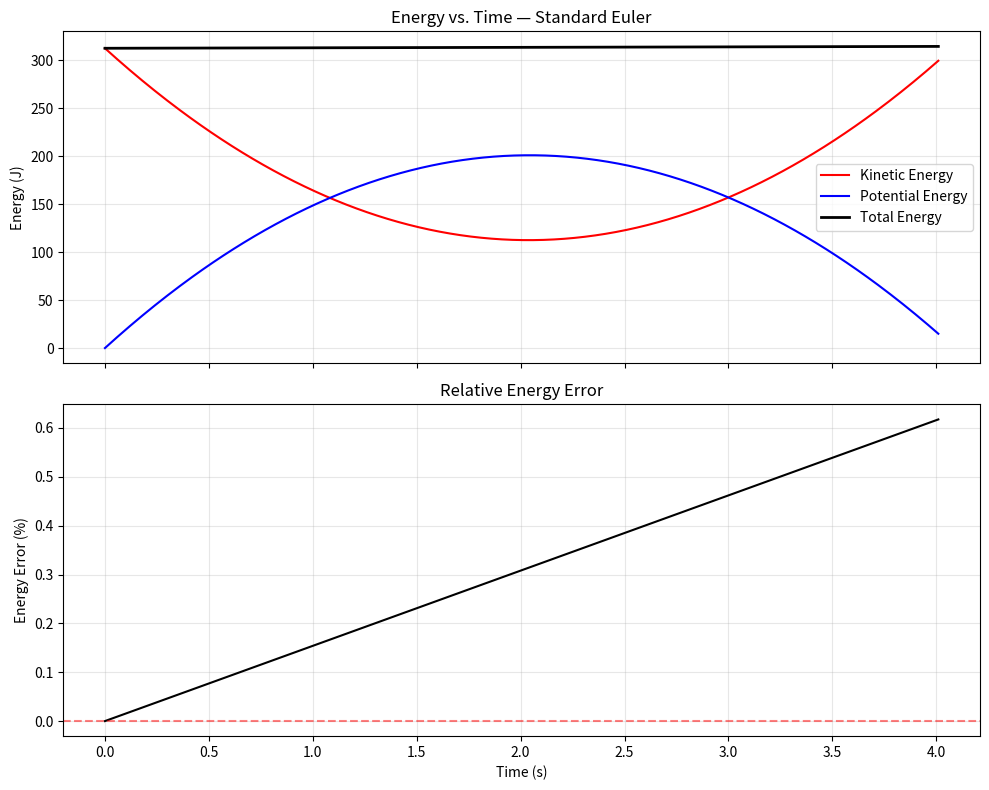
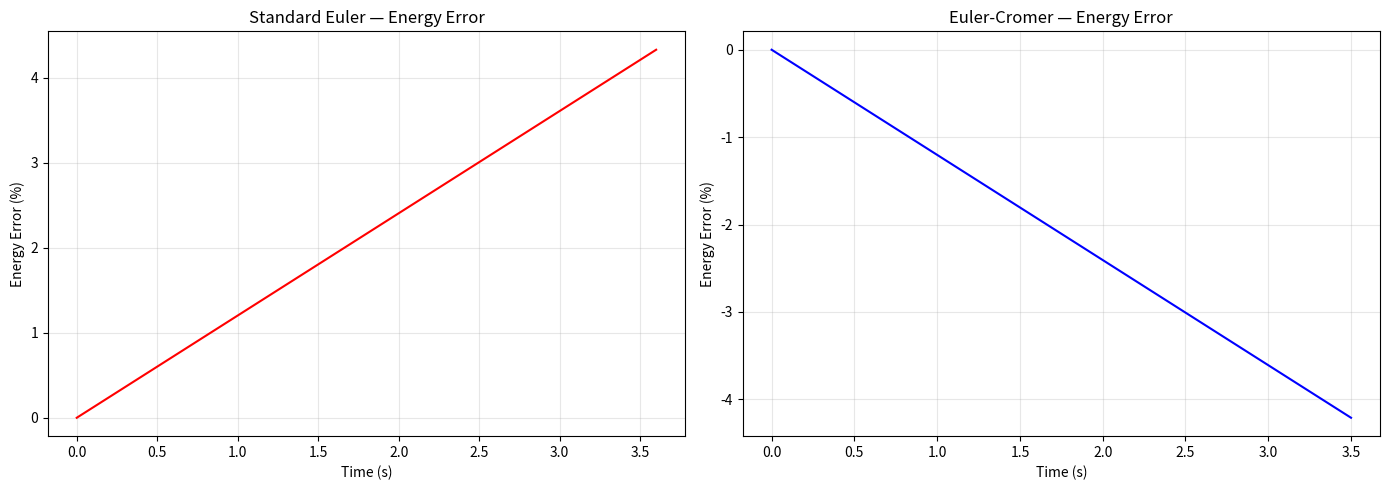
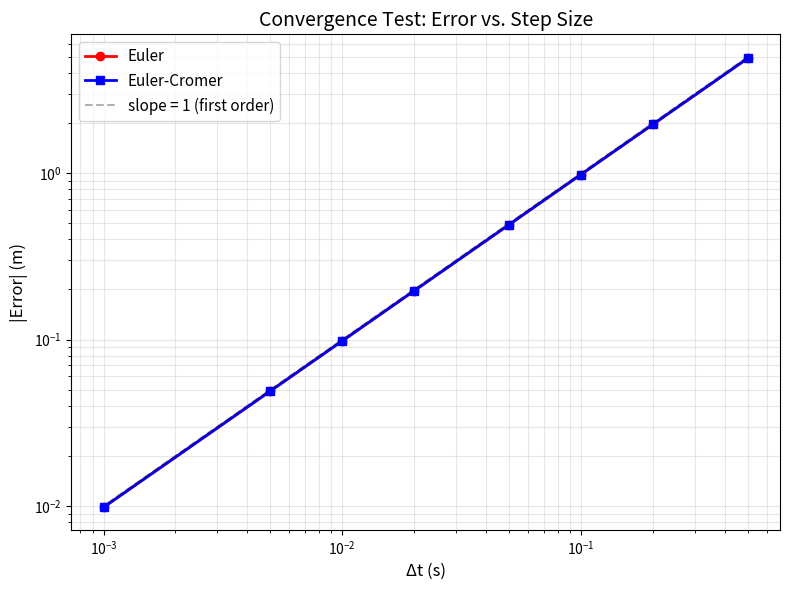

Recreate these plots in Python, in order.
import numpy as np
import matplotlib.pyplot as plt

# Parameters
g = 9.81
m = 1.0       # mass (kg) — keep it simple
dt = 0.01
t_max = 4.0

# Initial conditions: launched upward
x, y = 0.0, 0.0
vx, vy = 15.0, 20.0

# Storage
data = {'t': [0], 'x': [x], 'y': [y], 'vx': [vx], 'vy': [vy],
        'KE': [0.5*m*(vx**2+vy**2)], 'PE': [m*g*y], 'E': [0.5*m*(vx**2+vy**2)+m*g*y]}

t = 0.0
while t < t_max and y >= 0:
    # Acceleration (gravity only — conservative)
    ax, ay = 0.0, -g

    # ── STANDARD EULER ──
    vx_old, vy_old = vx, vy   # save old velocity
    vx = vx + ax * dt
    vy = vy + ay * dt
    x  = x + vx_old * dt      # use OLD velocity for position
    y  = y + vy_old * dt

    t += dt

    # Energy tracking
    KE = 0.5 * m * (vx**2 + vy**2)
    PE = m * g * y
    E  = KE + PE

    data['t'].append(t)
    data['x'].append(x); data['y'].append(y)
    data['vx'].append(vx); data['vy'].append(vy)
    data['KE'].append(KE); data['PE'].append(PE); data['E'].append(E)

fig, (ax1, ax2) = plt.subplots(2, 1, figsize=(10, 8), sharex=True)

# Top panel: KE, PE, Total
ax1.plot(data['t'], data['KE'], 'r-', label='Kinetic Energy')
ax1.plot(data['t'], data['PE'], 'b-', label='Potential Energy')
ax1.plot(data['t'], data['E'],  'k-', label='Total Energy', linewidth=2)
ax1.set_ylabel('Energy (J)')
ax1.legend()
ax1.set_title('Energy vs. Time — Standard Euler')
ax1.grid(True, alpha=0.3)

# Bottom panel: energy error
E0 = data['E'][0]
E_err = [(e - E0) / abs(E0) * 100 for e in data['E']]
ax2.plot(data['t'], E_err, 'k-')
ax2.set_xlabel('Time (s)')
ax2.set_ylabel('Energy Error (%)')
ax2.set_title('Relative Energy Error')
ax2.grid(True, alpha=0.3)
ax2.axhline(y=0, color='r', linestyle='--', alpha=0.5)

plt.tight_layout()
plt.show()

def simulate_projectile(method, dt, v0=20.0, angle_deg=60, g=9.81, m=1.0):
    """Simulate projectile with energy tracking.
    method: 'euler' or 'euler-cromer'
    """
    angle = np.radians(angle_deg)
    x, y = 0.0, 0.0
    vx, vy = v0 * np.cos(angle), v0 * np.sin(angle)

    ts, Es = [0.0], [0.5*m*(vx**2+vy**2) + m*g*y]
    t = 0.0

    while t < 10.0 and y >= 0:
        ax, ay = 0.0, -g

        if method == 'euler':
            x  += vx * dt        # position uses OLD velocity
            y  += vy * dt
            vx += ax * dt
            vy += ay * dt
        elif method == 'euler-cromer':
            vx += ax * dt        # velocity updated FIRST
            vy += ay * dt
            x  += vx * dt        # position uses NEW velocity
            y  += vy * dt

        t += dt
        E = 0.5 * m * (vx**2 + vy**2) + m * g * y
        ts.append(t); Es.append(E)

    return np.array(ts), np.array(Es)

# Compare at dt = 0.05 (deliberately coarse)
t_e, E_e   = simulate_projectile('euler',       dt=0.05)
t_ec, E_ec = simulate_projectile('euler-cromer', dt=0.05)

fig, (ax1, ax2) = plt.subplots(1, 2, figsize=(14, 5))

ax1.plot(t_e, (E_e - E_e[0])/abs(E_e[0])*100, 'r-')
ax1.set_title('Standard Euler — Energy Error')
ax1.set_xlabel('Time (s)'); ax1.set_ylabel('Energy Error (%)')
ax1.grid(True, alpha=0.3)

ax2.plot(t_ec, (E_ec - E_ec[0])/abs(E_ec[0])*100, 'b-')
ax2.set_title('Euler-Cromer — Energy Error')
ax2.set_xlabel('Time (s)'); ax2.set_ylabel('Energy Error (%)')
ax2.grid(True, alpha=0.3)

plt.tight_layout()
plt.show()

# Convergence test for projectile free fall
g = 9.81
t_final = 2.0
y0, vy0 = 100.0, 0.0  # dropped from 100 m
y_exact = y0 + vy0 * t_final - 0.5 * g * t_final**2

dt_values = [0.5, 0.2, 0.1, 0.05, 0.02, 0.01, 0.005, 0.001]
errors_euler = []
errors_ec = []

for dt in dt_values:
    # Standard Euler
    y, vy_curr = y0, vy0
    for _ in range(int(t_final / dt)):
        y  += vy_curr * dt
        vy_curr += -g * dt
    errors_euler.append(abs(y - y_exact))

    # Euler-Cromer
    y, vy_curr = y0, vy0
    for _ in range(int(t_final / dt)):
        vy_curr += -g * dt
        y  += vy_curr * dt
    errors_ec.append(abs(y - y_exact))

# Log-log plot
plt.figure(figsize=(8, 6))
plt.loglog(dt_values, errors_euler, 'ro-', label='Euler', linewidth=2)
plt.loglog(dt_values, errors_ec, 'bs-', label='Euler-Cromer', linewidth=2)
plt.loglog(dt_values, [d**1 * 10 for d in dt_values], 'k--', alpha=0.3, label='slope = 1 (first order)')
plt.xlabel('Δt (s)', fontsize=12)
plt.ylabel('|Error| (m)', fontsize=12)
plt.title('Convergence Test: Error vs. Step Size', fontsize=14)
plt.legend(fontsize=11)
plt.grid(True, alpha=0.3, which='both')
plt.tight_layout()
plt.show()
